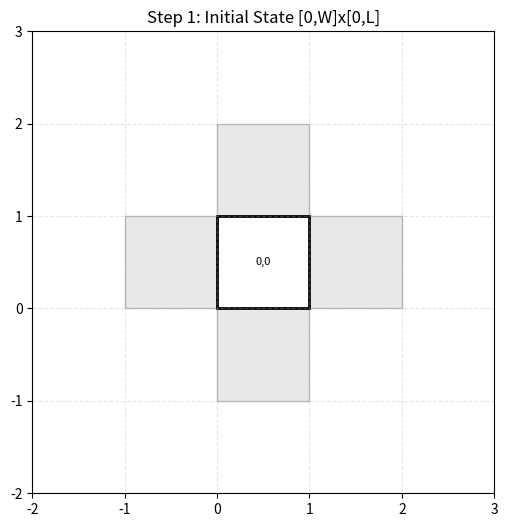
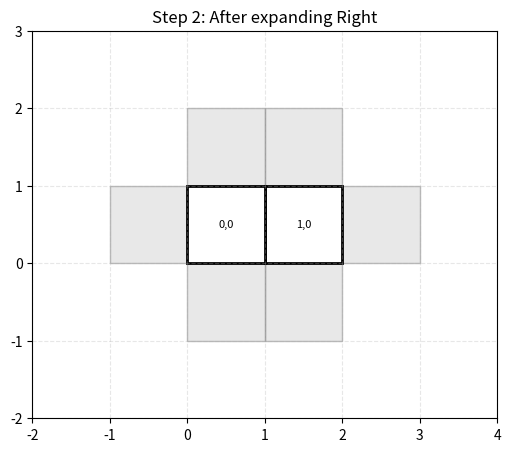
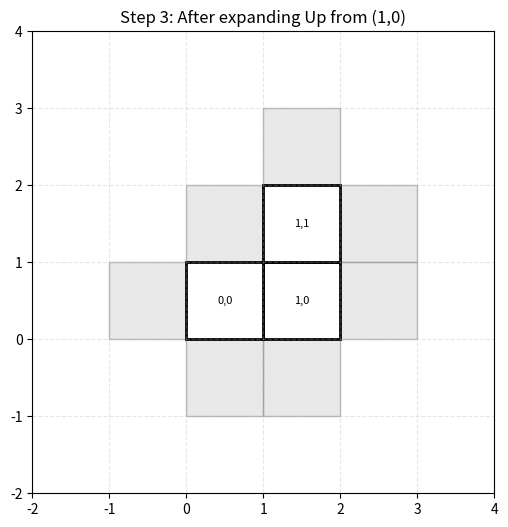
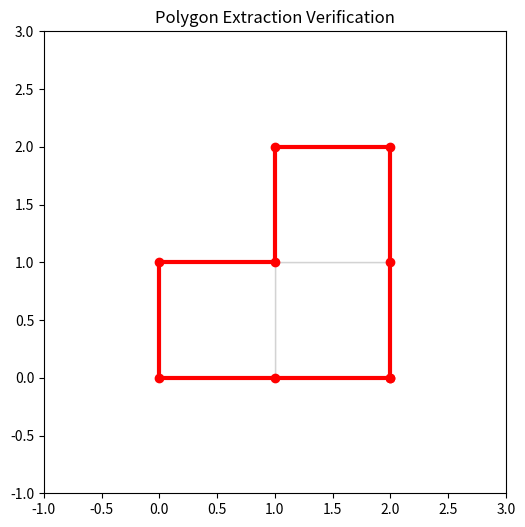

These figures' Python source, in order:
import matplotlib.pyplot as plt
import matplotlib.patches as patches

class EvolvingDomain:
    def __init__(self, W=1, L=1):
        """
        Initializes the domain.
        Args:
            W: Width of a single block (x-dimension)
            L: Length of a single block (y-dimension)
        """
        # Physical dimensions of a single block
        self.W = W
        self.L = L
        
        # We use a set of tuples to store the (x, y) grid INDICES of active cells.
        # Initial state: A single block at grid index (0, 0)
        self.active_cells = {(0, 0)}
        
        # Directions mapping for easier logic handling
        self.directions = {
            'right': (1, 0),
            'left': (-1, 0),
            'up': (0, 1),
            'down': (0, -1)
        }

    def get_boundary_candidates(self):
        """
        Identifies the 'grey blocks' (walls).
        These are cells that are NOT active but are adjacent to an active cell.
        """
        candidates = set()
        for x, y in self.active_cells:
            for dx, dy in self.directions.values():
                neighbor = (x + dx, y + dy)
                if neighbor not in self.active_cells:
                    candidates.add(neighbor)
        return candidates

    def erode_wall(self, target_cell_index, direction):
        """
        Rule 1: Remove a wall (expand the domain).
        
        Args:
            target_cell_index: tuple (x_idx, y_idx) of the cell initiating expansion
            direction: string 'right', 'left', 'up', or 'down'
        """
        if target_cell_index not in self.active_cells:
            print(f"Error: Cell index {target_cell_index} does not exist in domain.")
            return

        dx, dy = self.directions[direction]
        new_cell = (target_cell_index[0] + dx, target_cell_index[1] + dy)
        
        # Add the new cell to the active domain
        self.active_cells.add(new_cell)
        print(f"Expanded {direction} from {target_cell_index}. New cell added at {new_cell}")
    def get_boundary_polygons(self):
            """
            Converts active grid cells into a list of polygonal vertex chains.
            Vertices are ordered Counter-Clockwise (CCW).
            Returns:
                list of lists: [[(x,y), (x,y), ...], ...] 
                (A list containing one or more loops of vertices)
            """
            # 1. Collect all directed edges that form the boundary.
            # We enforce the "Left Hand Rule": The interior must be on the left of the vector.
            # Dictionary format: start_node -> end_node
            # Note: In complex pinch-cases (checkerboards), a node might have 2 outgoing edges.
            # This simple dict approach assumes manifold boundaries (no pinch points).
            edges = {}
    
            for x, y in self.active_cells:
                # Check Right Neighbor (x+1, y)
                # If empty, this wall goes UP: (x+1, y) -> (x+1, y+1)
                if (x + 1, y) not in self.active_cells:
                    edges[(x + 1, y)] = (x + 1, y + 1)
    
                # Check Top Neighbor (x, y+1)
                # If empty, this wall goes LEFT: (x+1, y+1) -> (x, y+1)
                if (x, y + 1) not in self.active_cells:
                    edges[(x + 1, y + 1)] = (x, y + 1)
    
                # Check Left Neighbor (x-1, y)
                # If empty, this wall goes DOWN: (x, y+1) -> (x, y)
                if (x - 1, y) not in self.active_cells:
                    edges[(x, y + 1)] = (x, y)
    
                # Check Bottom Neighbor (x, y-1)
                # If empty, this wall goes RIGHT: (x, y) -> (x+1, y)
                if (x, y - 1) not in self.active_cells:
                    edges[(x, y)] = (x + 1, y)
    
            # 2. Chain edges together to form polygons
            polygons = []
            
            while edges:
                # Pick an arbitrary start from the remaining edges
                start_vertex = next(iter(edges))
                current_vertex = start_vertex
                current_poly = []
    
                while True:
                    # Add current vertex scaled by physical dimensions
                    phys_pt = (current_vertex[0] * self.W, current_vertex[1] * self.L)
                    current_poly.append(phys_pt)
    
                    # Get the next vertex and remove the edge from the set
                    next_vertex = edges.pop(current_vertex, None)
                    
                    if next_vertex is None:
                        # This shouldn't happen in a closed loop geometry
                        break
                    
                    # If we closed the loop, stop
                    if next_vertex == start_vertex:
                        break
                    
                    current_vertex = next_vertex
                
                polygons.append(current_poly)
    
            return polygons


    def plot_grid(self, title="Current Domain State"):
        """
        Visualizes the active domain (white) and potential expansion blocks (grey).
        Uses self.W and self.L to scale the drawing.
        """
        fig, ax = plt.subplots(figsize=(6, 6))
        
        # Helper to calculate physical coordinates from grid indices
        def get_physical_rect(ix, iy, color, alpha=1.0, label=None):
            # Bottom-left corner is (ix * W, iy * L)
            rect = patches.Rectangle((ix * self.W, iy * self.L), 
                                     self.W, self.L, 
                                     linewidth=1 if color=='lightgrey' else 2, 
                                     edgecolor='gray' if color=='lightgrey' else 'black', 
                                     facecolor=color, 
                                     alpha=alpha)
            return rect

        # 1. Plot the "Potential/Wall" blocks (Grey)
        boundary_blocks = self.get_boundary_candidates()
        for ix, iy in boundary_blocks:
            rect = get_physical_rect(ix, iy, 'lightgrey', alpha=0.5)
            ax.add_patch(rect)
            
        # 2. Plot the "Active" blocks (White)
        for ix, iy in self.active_cells:
            rect = get_physical_rect(ix, iy, 'white')
            ax.add_patch(rect)
            # Add text to identify grid indices
            center_x = (ix * self.W) + (self.W / 2)
            center_y = (iy * self.L) + (self.L / 2)
            ax.text(center_x, center_y, f"{ix},{iy}", 
                    ha='center', va='center', fontsize=8, color='black')

        # Adjust plot limits dynamically based on physical dimensions
        all_indices = self.active_cells | boundary_blocks
        all_x_phys = [c[0] * self.W for c in all_indices]
        all_y_phys = [c[1] * self.L for c in all_indices]
        
        # Add some padding equal to one block size
        ax.set_xlim(min(all_x_phys) - self.W, max(all_x_phys) + 2*self.W)
        ax.set_ylim(min(all_y_phys) - self.L, max(all_y_phys) + 2*self.L)
        
        ax.set_aspect('equal')
        ax.grid(True, linestyle='--', alpha=0.3)
        plt.title(title)
        plt.show()

# --- Simulation ---

# 1. Initialize with W=1, L=1
domain = EvolvingDomain(W=1, L=1)

# 2. Visualize Initial State
# Should see White (0,0) surrounded by Grey blocks
domain.plot_grid("Step 1: Initial State [0,W]x[0,L]")

# 3. Apply Rule 1: Erode the "right" wall of (0,0)
# The domain physically becomes [0, 2W] x [0, L]
domain.erode_wall((0, 0), 'right')
domain.plot_grid("Step 2: After expanding Right")
print(domain.active_cells)
# 4. Apply Rule 1 again: Erode the "up" wall of the NEW cell (1,0)
domain.erode_wall((1, 0), 'up')
domain.plot_grid("Step 3: After expanding Up from (1,0)")
# ... (After your previous simulation code) ...

# 5. Extract the polygon vertices
loops = domain.get_boundary_polygons()

print(f"Found {len(loops)} closed boundary loop(s).")
for i, poly in enumerate(loops):
    print(f"Loop {i} vertices: {poly}")

# 6. Plotting the Polygon overlay to verify
fig, ax = plt.subplots(figsize=(6, 6))

# Re-plot the grid blocks for context
for ix, iy in domain.active_cells:
    # Quick re-plot of white squares
    rect = patches.Rectangle((ix * domain.W, iy * domain.L), 
                             domain.W, domain.L, 
                             linewidth=1, edgecolor='lightgray', facecolor='white')
    ax.add_patch(rect)

# Plot the polygon lines
for poly in loops:
    # Unpack x and y lists
    xs, ys = zip(*poly)
    # Append the first point to the end to close the visual loop line
    xs = xs + (xs[0],)
    ys = ys + (ys[0],)
    
    ax.plot(xs, ys, color='red', linewidth=3, marker='o', label='Boundary Polygon')

# Set limits
all_indices = domain.active_cells
all_x = [c[0] * domain.W for c in all_indices]
all_y = [c[1] * domain.L for c in all_indices]
ax.set_xlim(min(all_x) - 1, max(all_x) + 2)
ax.set_ylim(min(all_y) - 1, max(all_y) + 2)
ax.set_aspect('equal')
plt.title("Polygon Extraction Verification")
plt.show()
